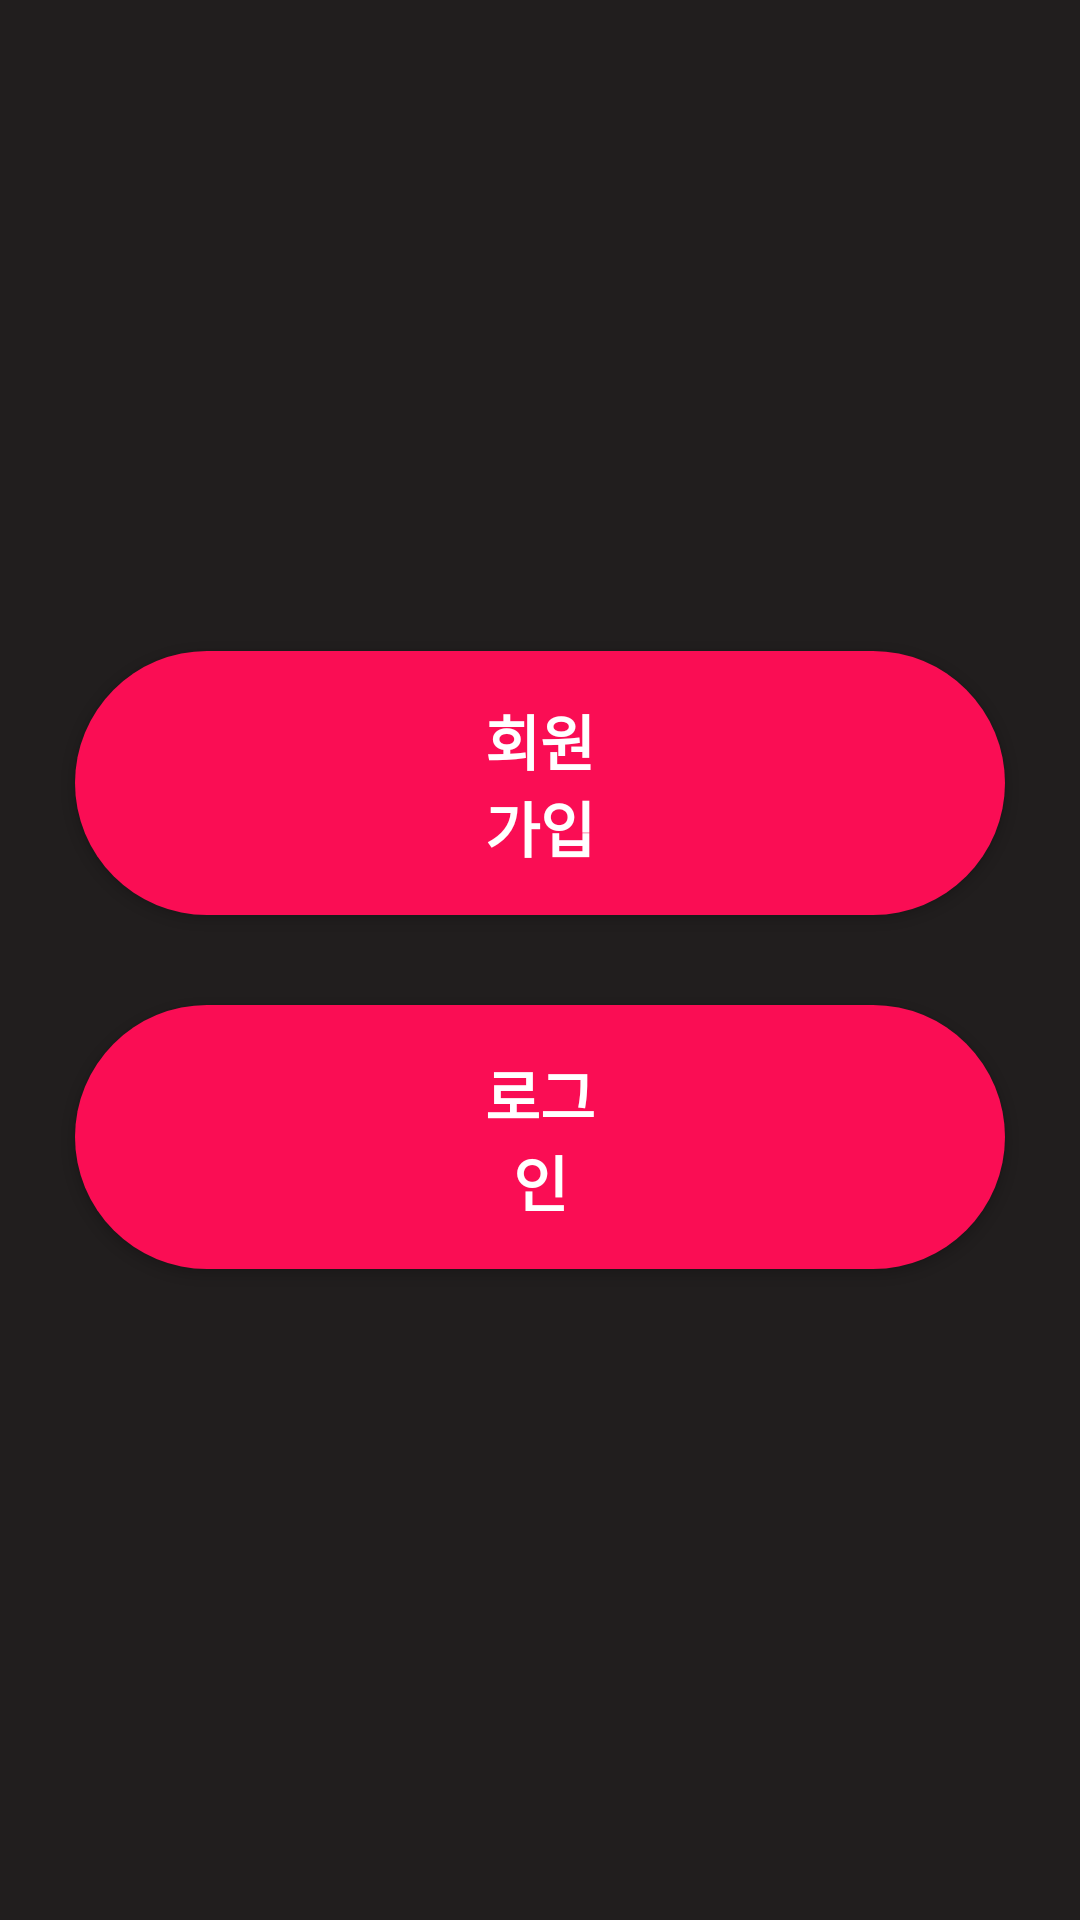

The Android layout XML behind this screen, and the referenced resources:
<!-- AndroidManifest.xml: application theme Theme.AppCompat.DayNight.NoActionBar -->
<!-- res/layout/activity_intro.xml -->
<?xml version="1.0" encoding="utf-8"?>
<androidx.constraintlayout.widget.ConstraintLayout xmlns:android="http://schemas.android.com/apk/res/android"
    xmlns:app="http://schemas.android.com/apk/res-auto"
    xmlns:tools="http://schemas.android.com/tools"
    android:id="@+id/main"
    android:layout_width="match_parent"
    android:layout_height="match_parent"
    tools:context=".auth.IntroActivity"
    android:background="#211E1E">

    <LinearLayout
        android:layout_width="match_parent"
        android:layout_height="wrap_content"
        android:layout_margin="10dp"
        android:orientation="vertical"
        app:layout_constraintBottom_toBottomOf="parent"
        app:layout_constraintTop_toTopOf="parent" >

        <Button
            android:id="@+id/join"
            android:layout_width="match_parent"
            android:layout_height="wrap_content"
            android:layout_margin="15dp"
            android:background="@drawable/btn_round"
            android:textColor="@color/white"
            android:textStyle="bold"
            android:textSize="20sp"
            android:text="회원가입" />

        <Button
            android:id="@+id/login"
            android:layout_width="match_parent"
            android:layout_height="wrap_content"
            android:layout_margin="15dp"
            android:background="@drawable/btn_round"
            android:textColor="@color/white"
            android:textStyle="bold"
            android:textSize="20sp"
            android:text="로그인" />

    </LinearLayout>

</androidx.constraintlayout.widget.ConstraintLayout>
<!-- resources referenced by this layout -->
<resources>
  <color name="white">#FFFFFFFF</color>
  <!-- drawable btn_round (drawable) -->
  <?xml version="1.0" encoding="utf-8"?>
  <shape xmlns:android="http://schemas.android.com/apk/res/android">
      <solid android:color="#FA0D54" />
     <padding
         android:left="131sp"
         android:top="15sp"
         android:right="131sp"
         android:bottom="15sp" />
      <corners
          android:radius="600dp" />
  </shape>
</resources>
